Image classification data set "data" (sined-rahkuk/CNN-classification-of-pathologic-speech on GitHub). Class labels (2): healthy, pathological.

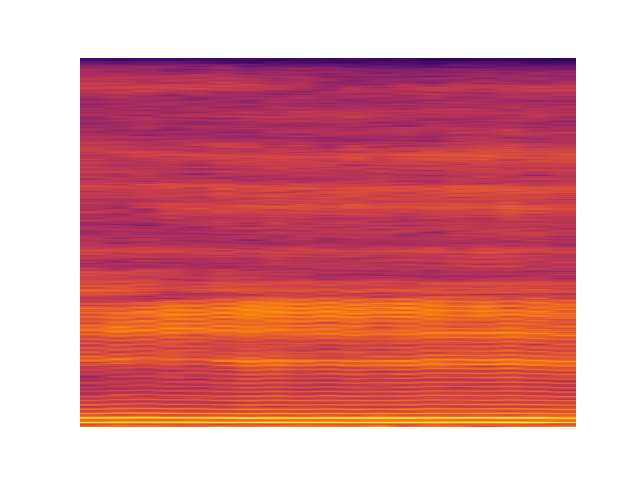
Label: healthy

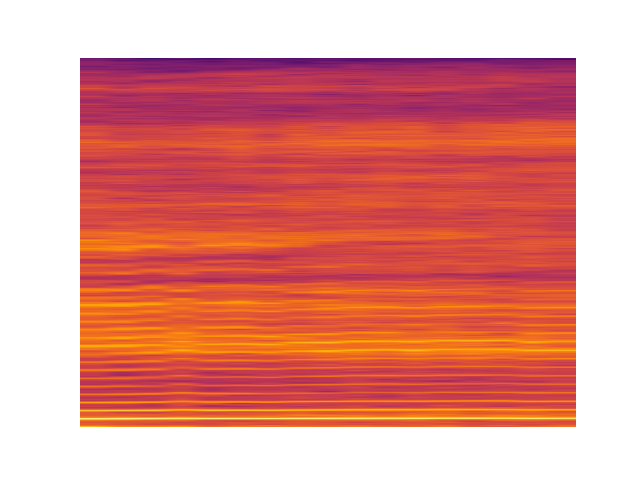
Label: pathological

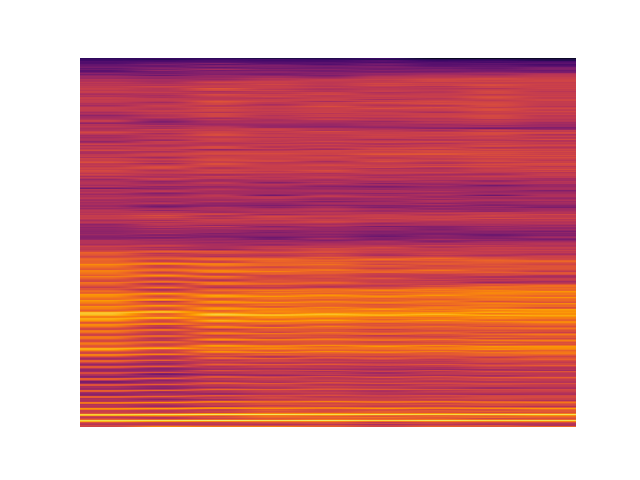
Label: pathological

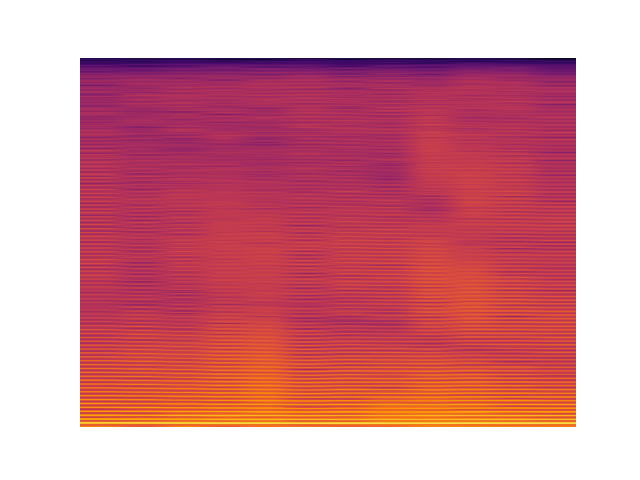
Label: healthy

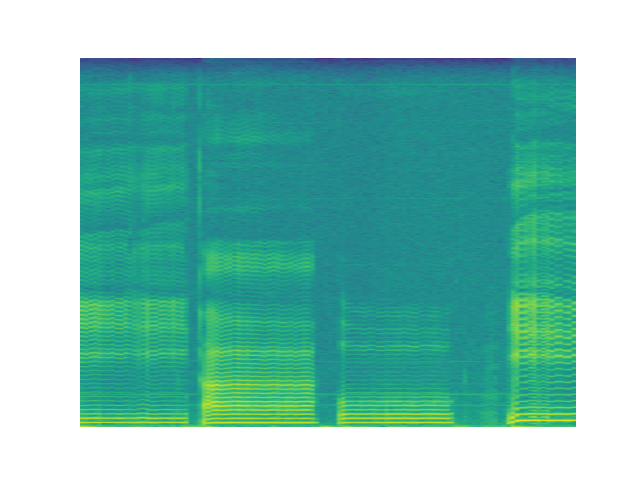
Label: pathological

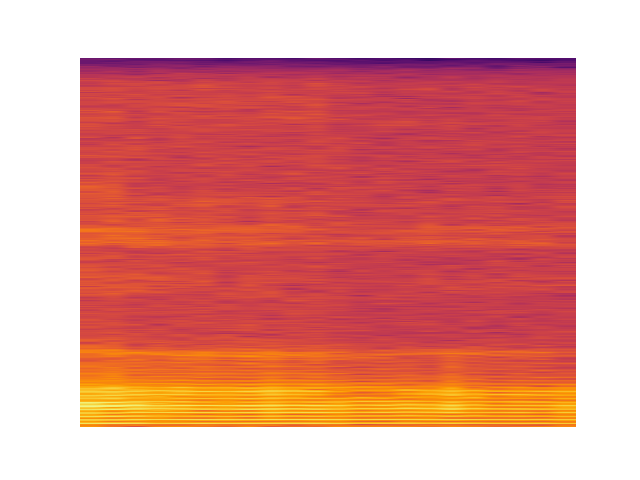
Label: healthy
